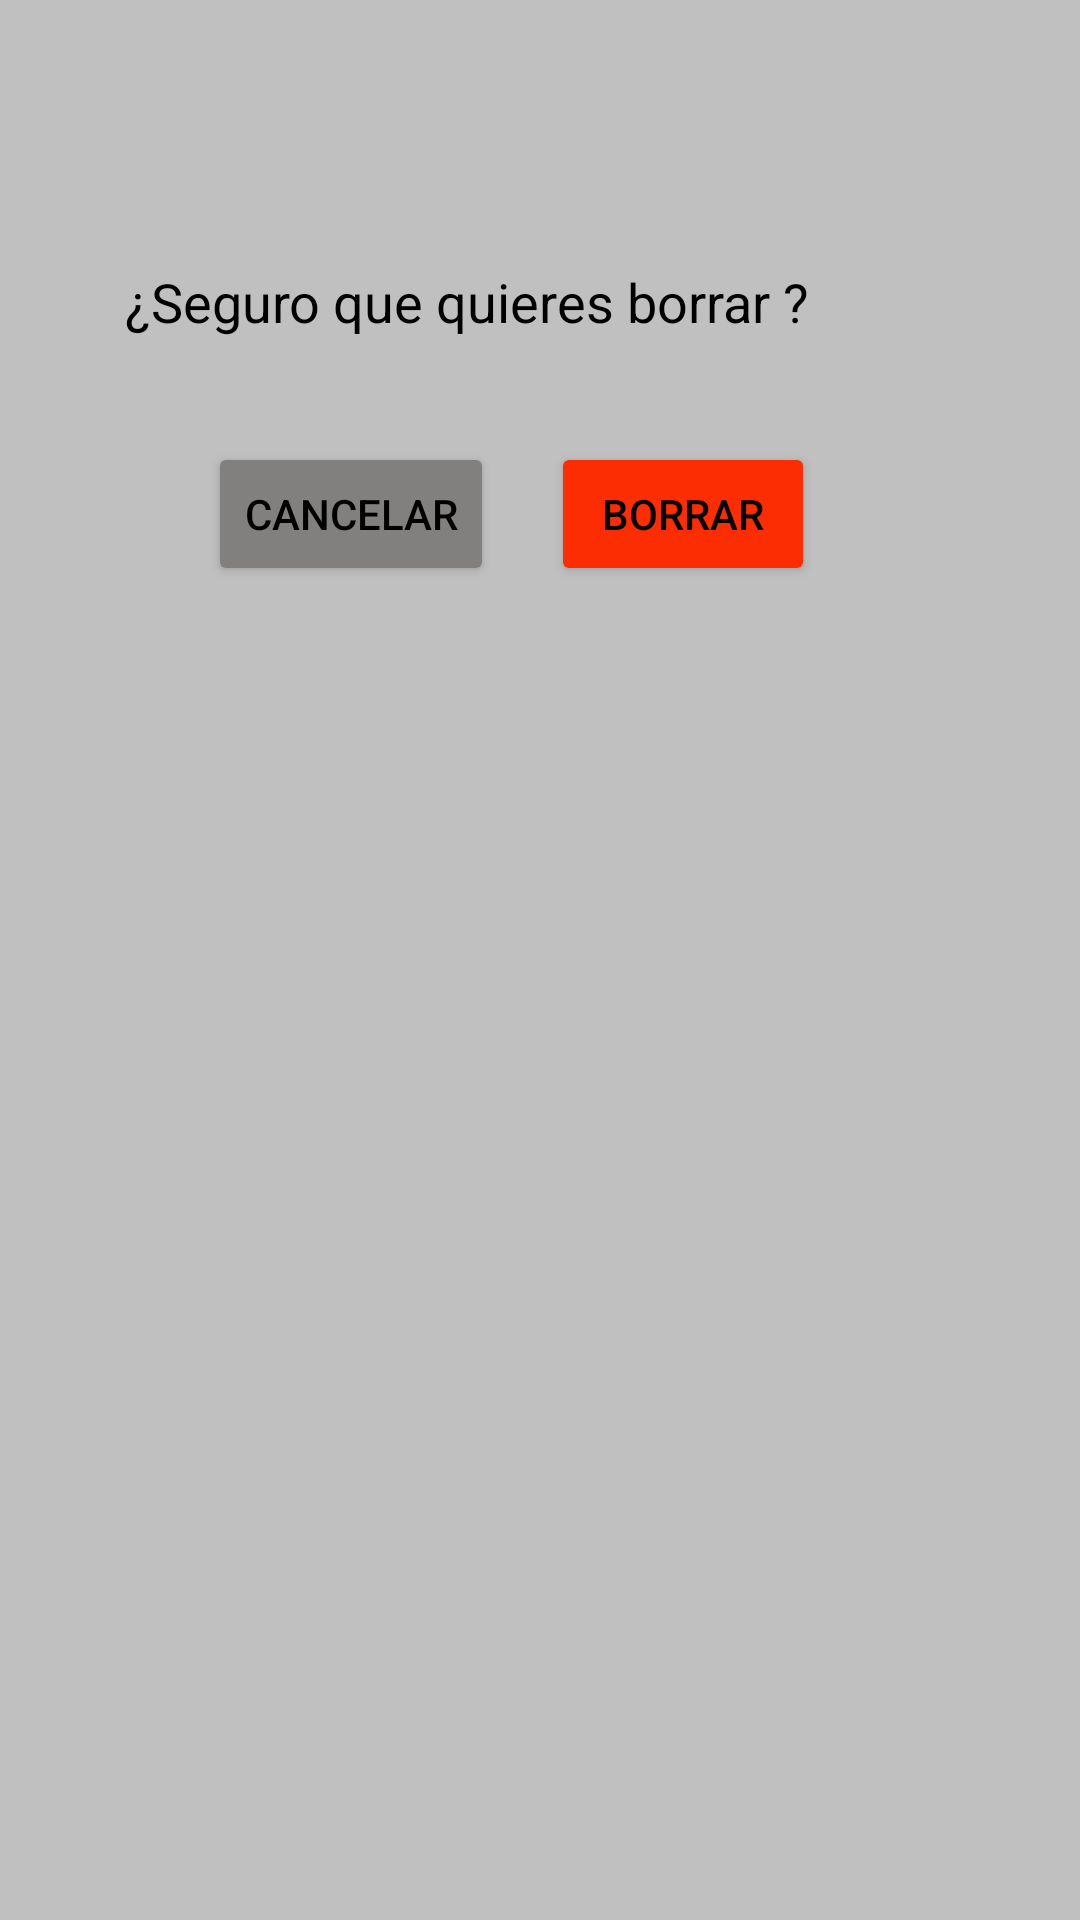

Android layout source for this screen:
<!-- AndroidManifest.xml: application theme Theme.ParsiApp -->
<!-- res/layout/activity_delete.xml -->
<?xml version="1.0" encoding="utf-8"?>
<androidx.constraintlayout.widget.ConstraintLayout xmlns:android="http://schemas.android.com/apk/res/android"
    xmlns:app="http://schemas.android.com/apk/res-auto"
    xmlns:tools="http://schemas.android.com/tools"
    android:layout_width="match_parent"
    android:layout_height="match_parent"
    tools:context=".ui.DeleteActivity">

    <TextView
        android:id="@+id/delete_textview"
        android:layout_width="277dp"
        android:layout_height="55dp"
        android:text="¿Seguro que quieres borrar ?"
        android:textSize="18sp"
        app:layout_constraintBottom_toBottomOf="parent"
        app:layout_constraintEnd_toEndOf="parent"
        app:layout_constraintStart_toStartOf="parent"
        app:layout_constraintTop_toTopOf="parent"
        app:layout_constraintVertical_bias="0.151" />

    <Button
        android:id="@+id/cencel_delete_button"
        android:layout_width="wrap_content"
        android:layout_height="wrap_content"
        android:layout_marginTop="59dp"
        android:backgroundTint="@color/grey"
        android:onClick="onCancelDeleteButton"
        android:text="Cancelar"
        app:layout_constraintBottom_toBottomOf="parent"
        app:layout_constraintEnd_toEndOf="parent"
        app:layout_constraintHorizontal_bias="0.262"
        app:layout_constraintStart_toStartOf="parent"
        app:layout_constraintTop_toTopOf="@+id/delete_textview"
        app:layout_constraintVertical_bias="0.0" />

    <Button
        android:id="@+id/confirm_delete_button"
        android:layout_width="wrap_content"
        android:layout_height="wrap_content"
        android:layout_marginTop="59dp"
        android:backgroundTint="@color/red"
        android:onClick="onConfirmDeleteButton"
        android:text="Borrar"
        app:layout_constraintBottom_toBottomOf="parent"
        app:layout_constraintEnd_toEndOf="parent"
        app:layout_constraintHorizontal_bias="0.675"
        app:layout_constraintStart_toStartOf="parent"
        app:layout_constraintTop_toTopOf="@+id/delete_textview"
        app:layout_constraintVertical_bias="0.0" />
</androidx.constraintlayout.widget.ConstraintLayout>
<!-- resources referenced by this layout -->
<resources>
  <color name="grey">#82807f</color>
  <color name="red">#fc2c03</color>
  <style name="Theme.ParsiApp" parent="Theme.AppCompat.DayNight.DarkActionBar">
          
          <item name="colorPrimary">@color/blueParsi</item>
          <item name="colorPrimaryVariant">@color/darkBlue</item>
          <item name="colorOnPrimary">@color/white</item>
          
          <item name="colorSecondary">@color/blueParsi</item>
          <item name="colorSecondaryVariant">@color/blueParsi</item>
          <item name="colorOnSecondary">@color/black</item>
          
          <item name="android:statusBarColor">?attr/colorPrimaryVariant</item>
          <item name="android:actionBarTheme">@color/black</item>
          <item name="android:textColor">@color/black</item>
          <item name="android:windowBackground">#c0c0c0</item>
  
      </style>
  <color name="blueParsi">#368FCF</color>
  <color name="darkBlue">#162B4E</color>
  <color name="white">#FFFFFFFF</color>
  <color name="black">#FF000000</color>
</resources>
